The GitHub repository GovindRangappa/mudra-jetson-deploy contains a labelled image folder "mudra_dataset" with 9 categories: alapadma, ardhachandra, ardhapataka, kapittha, mayura, musti, pataka, shikhara, tripataka. Examples follow, each with its label.

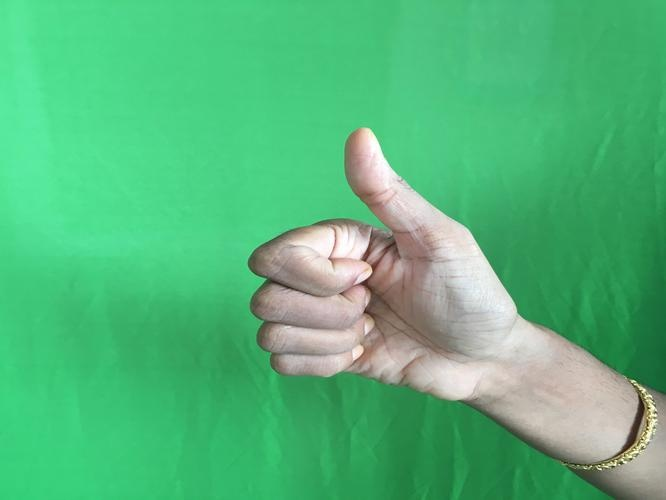
Label: shikhara

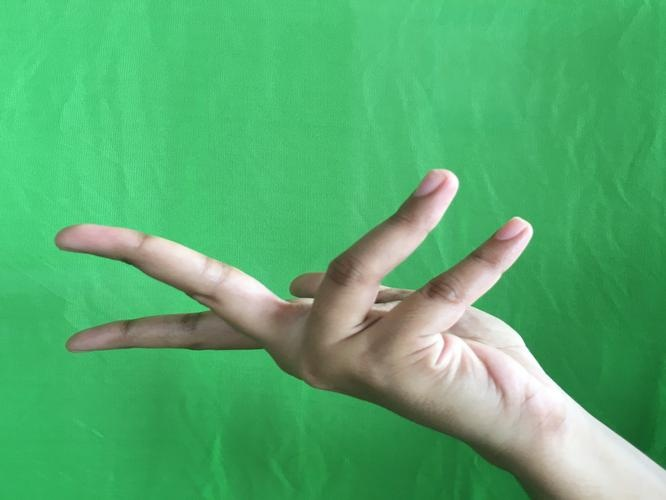
Label: alapadma

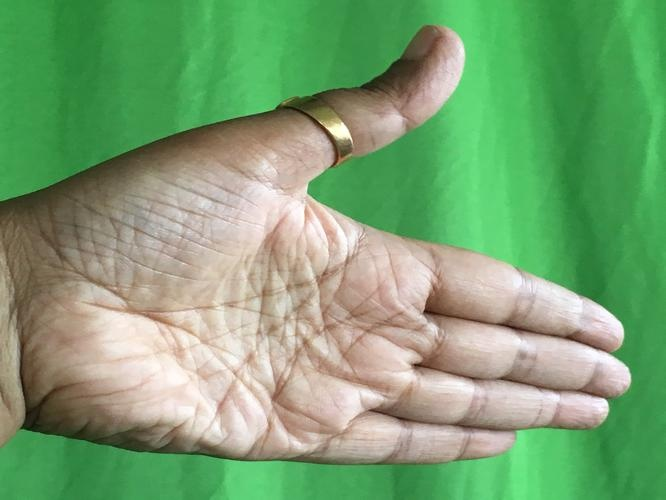
Label: ardhachandra

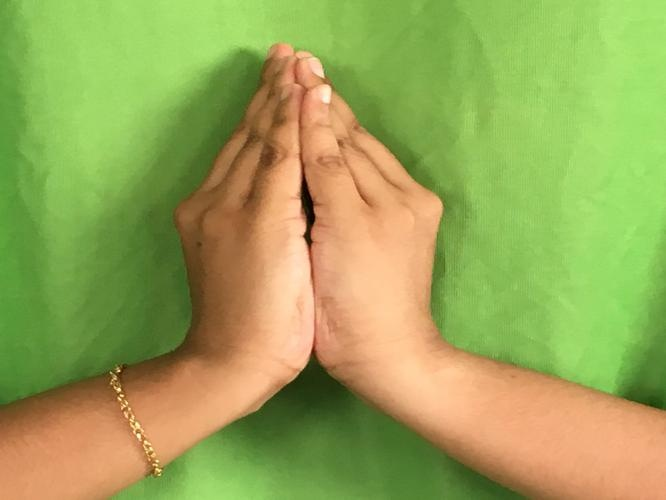
Label: kapittha

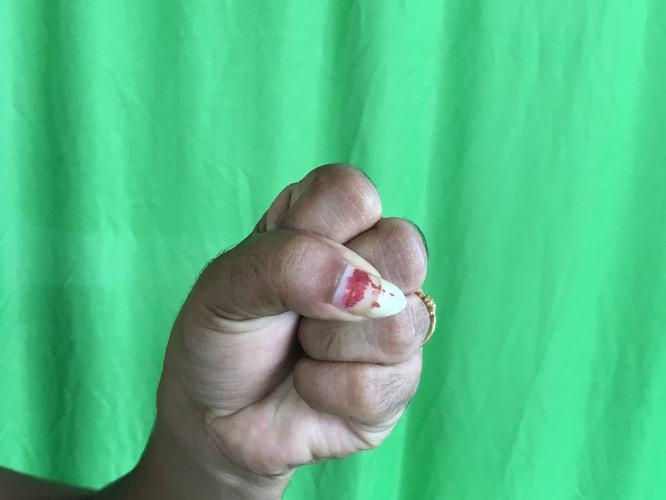
Label: musti

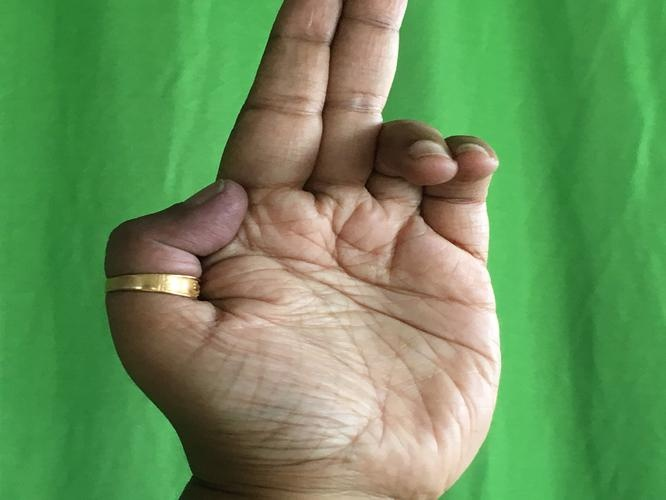
Label: ardhapataka
